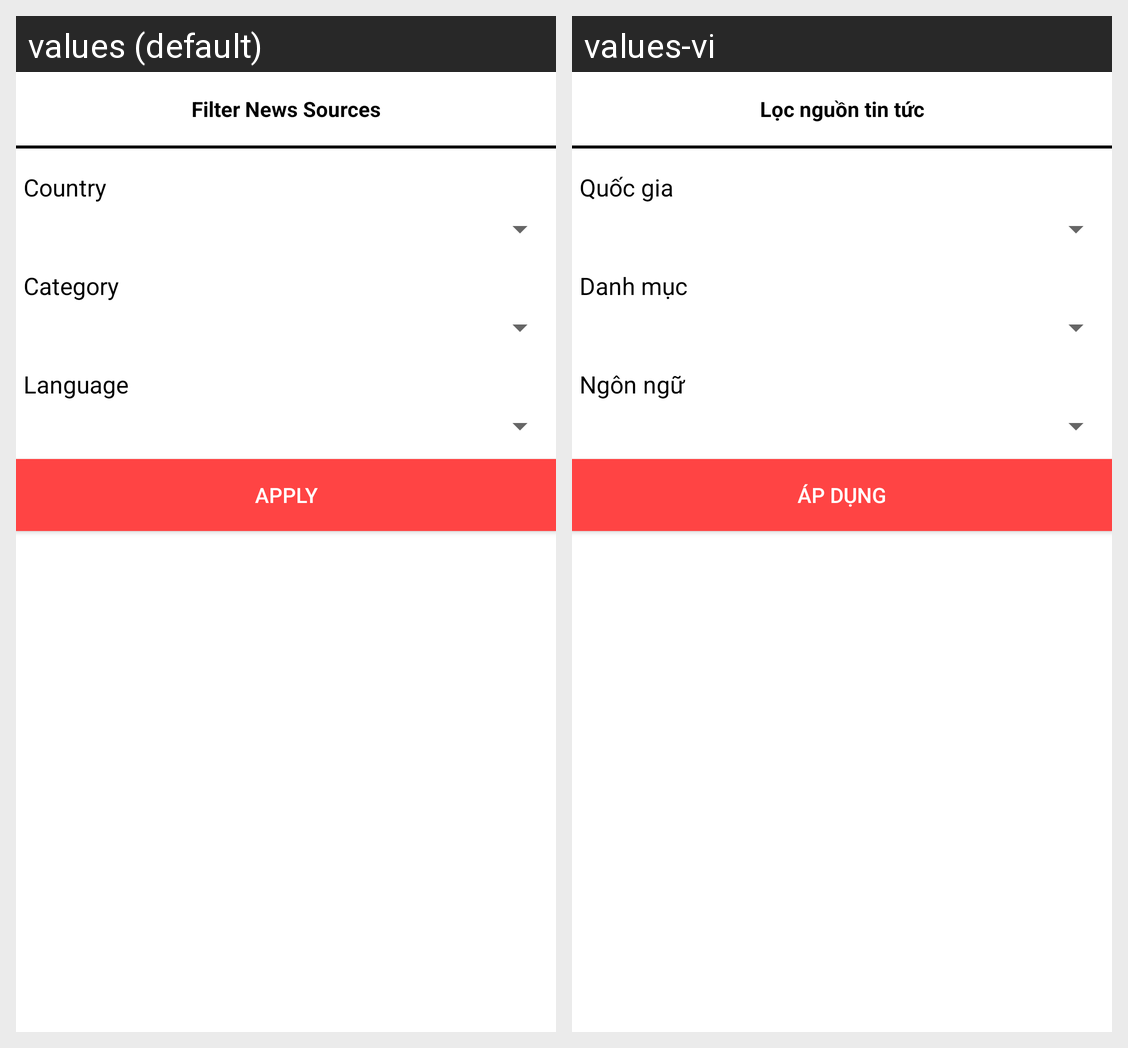

The Android screen above is rendered under two locales of the same app. Produce the string resources it draws, with the default and per-locale values.
Android screen res/layout/filter_layout.xml rendered under 2 locales, left to right: values (default), values-vi. Device: Nexus 5 (rendered at 1080×1920; each locale shown at half size, 540×960, under a caption strip naming it); theme AppTheme.
Strings drawn on this screen, with the default value and each locale's value (text and hints the layout hard-codes, and strings that could not be matched under every locale, appear in the picture but are not listed):

filter_news_sources
  values: Filter News Sources
  values-vi: Lọc nguồn tin tức

country
  values: Country
  values-vi: Quốc gia

category
  values: Category
  values-vi: Danh mục

language
  values: Language
  values-vi: Ngôn ngữ

apply
  values: Apply
  values-vi: Áp dụng
